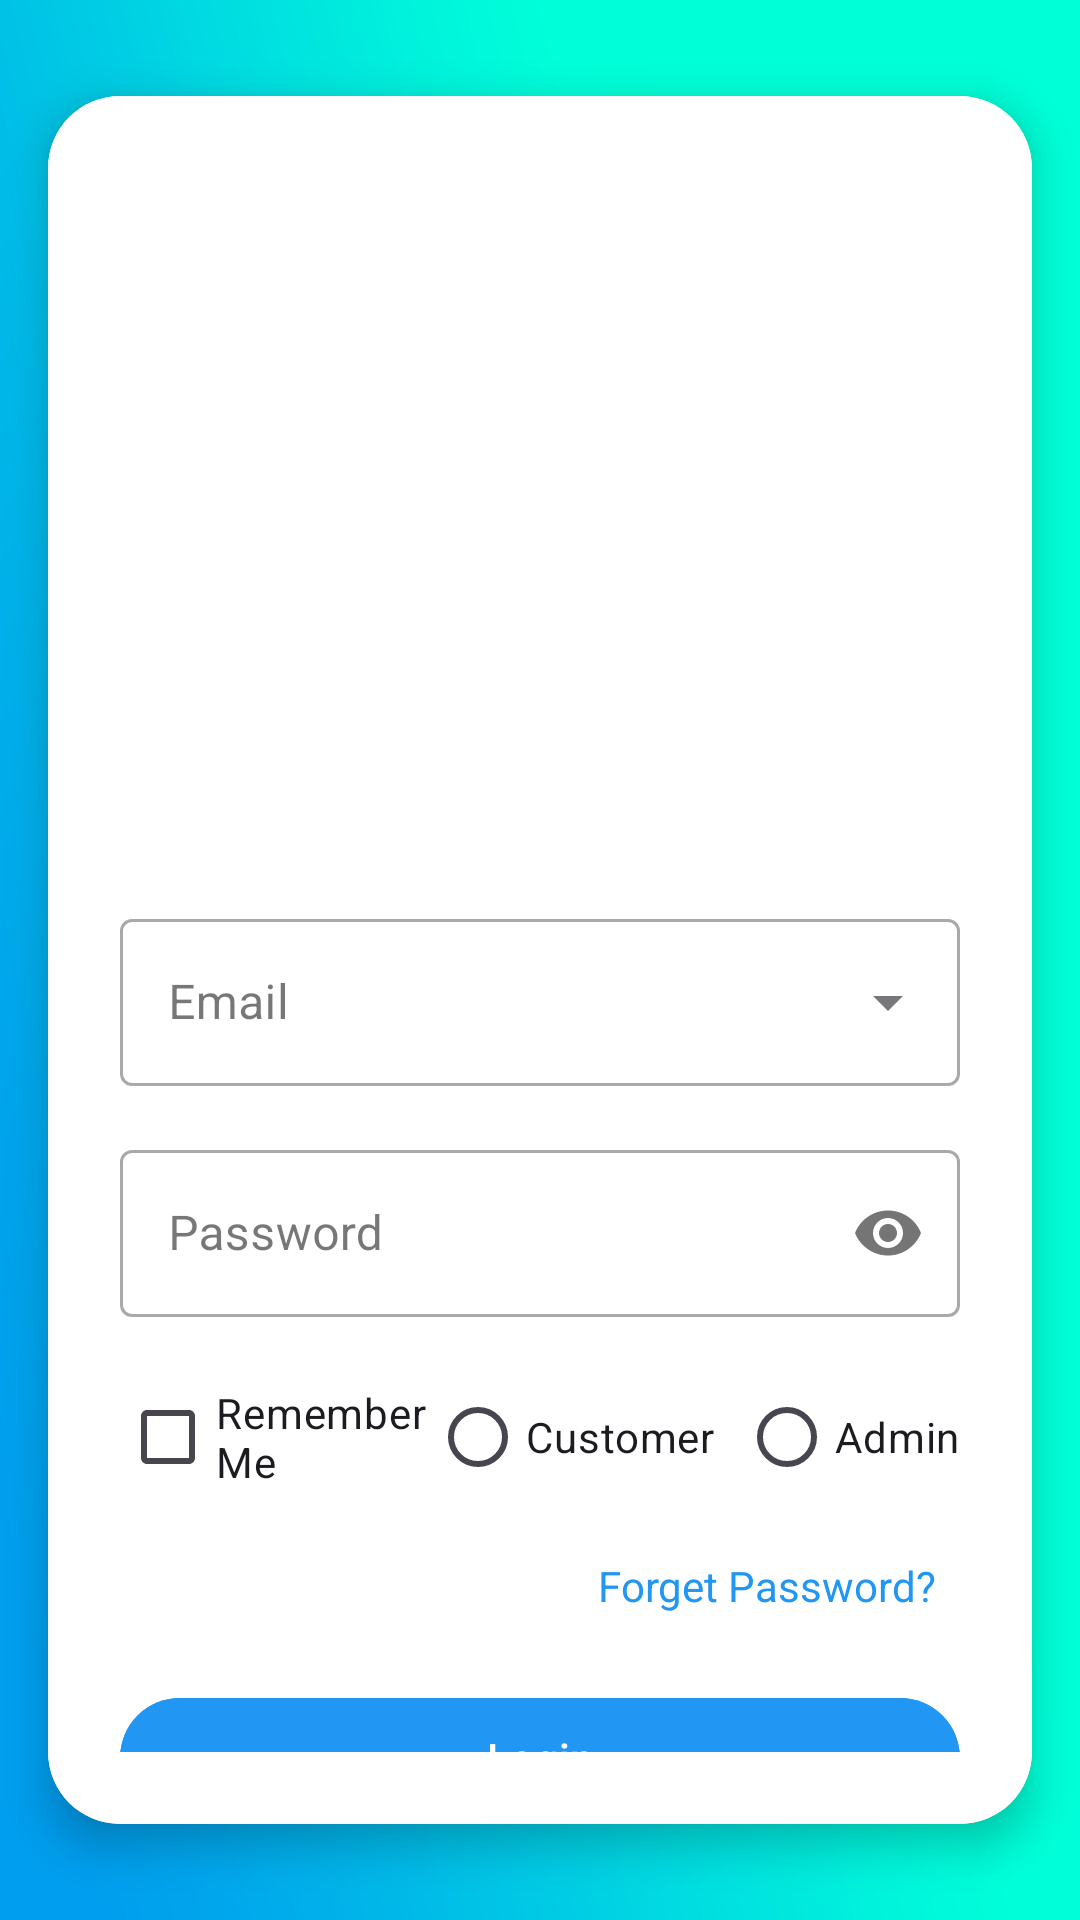

Reconstruct the res/layout file that produces this screen, plus the resources it refers to.
<!-- AndroidManifest.xml: application theme Theme.E_comerce -->
<!-- res/layout/activity_login_page.xml -->
<?xml version="1.0" encoding="utf-8"?>
<androidx.constraintlayout.widget.ConstraintLayout xmlns:android="http://schemas.android.com/apk/res/android"
    xmlns:app="http://schemas.android.com/apk/res-auto"
    xmlns:tools="http://schemas.android.com/tools"
    android:id="@+id/main"
    android:layout_width="match_parent"
    android:layout_height="match_parent"
    android:background="@drawable/bk_login"
    tools:context=".Activities.LoginPage">

    <androidx.cardview.widget.CardView
        android:layout_width="0dp"
        android:layout_height="0dp"
        android:layout_marginHorizontal="16dp"
        android:layout_marginVertical="32dp"
        app:cardCornerRadius="24dp"
        app:cardElevation="8dp"
        app:layout_constraintTop_toTopOf="parent"
        app:layout_constraintBottom_toBottomOf="parent"
        app:layout_constraintStart_toStartOf="parent"
        app:layout_constraintEnd_toEndOf="parent">

        <androidx.constraintlayout.widget.ConstraintLayout
            android:layout_width="match_parent"
            android:layout_height="match_parent"
            android:padding="24dp"
            android:background="@android:color/white">

            <ImageView
                android:id="@+id/logo"
                android:layout_width="132dp"
                android:layout_height="197dp"
                android:layout_marginTop="16dp"
                android:contentDescription="App Logo"
                android:src="@drawable/my_logo"
                app:layout_constraintEnd_toEndOf="parent"
                app:layout_constraintStart_toStartOf="parent"
                app:layout_constraintTop_toTopOf="parent" />

            <com.google.android.material.textfield.TextInputLayout
                android:id="@+id/UsernameInputLayout"
                android:layout_width="0dp"
                android:layout_height="wrap_content"
                android:layout_marginTop="32dp"
                app:layout_constraintTop_toBottomOf="@id/logo"
                app:layout_constraintStart_toStartOf="parent"
                app:layout_constraintEnd_toEndOf="parent"
                style="@style/Widget.MaterialComponents.TextInputLayout.OutlinedBox.ExposedDropdownMenu">

                <AutoCompleteTextView
                    android:id="@+id/EmailmEditText"
                    android:layout_width="match_parent"
                    android:layout_height="wrap_content"
                    android:hint="Email"
                    android:inputType="none"
                    android:completionThreshold="1"/>
            </com.google.android.material.textfield.TextInputLayout>

            <com.google.android.material.textfield.TextInputLayout
                android:id="@+id/passwordInputLayout"
                android:layout_width="0dp"
                android:layout_height="wrap_content"
                android:layout_marginTop="16dp"
                app:layout_constraintTop_toBottomOf="@id/UsernameInputLayout"
                app:layout_constraintStart_toStartOf="parent"
                app:layout_constraintEnd_toEndOf="parent"
                app:passwordToggleEnabled="true"
                style="@style/Widget.MaterialComponents.TextInputLayout.OutlinedBox">

                <com.google.android.material.textfield.TextInputEditText
                    android:id="@+id/passwordEditText"
                    android:layout_width="match_parent"
                    android:layout_height="wrap_content"
                    android:hint="Password"
                    android:inputType="textPassword"/>
            </com.google.android.material.textfield.TextInputLayout>

            <LinearLayout
                android:id="@+id/rememberAndRoleLayout"
                android:layout_width="0dp"
                android:layout_height="wrap_content"
                android:orientation="horizontal"
                android:layout_marginTop="16dp"
                app:layout_constraintTop_toBottomOf="@id/passwordInputLayout"
                app:layout_constraintStart_toStartOf="parent"
                app:layout_constraintEnd_toEndOf="parent">

                <com.google.android.material.checkbox.MaterialCheckBox
                    android:id="@+id/rememberMeCheckbox"
                    android:layout_width="wrap_content"
                    android:layout_height="wrap_content"
                    android:text="Remember Me"
                    android:layout_weight="1"/>

                <RadioGroup
                    android:id="@+id/userTypeRadioGroup"
                    android:layout_width="wrap_content"
                    android:layout_height="wrap_content"
                    android:orientation="horizontal">

                    <RadioButton
                        android:id="@+id/CustomerRadioButton"
                        android:layout_width="wrap_content"
                        android:layout_height="wrap_content"
                        android:text="Customer"/>

                    <RadioButton
                        android:id="@+id/adminRadioButton"
                        android:layout_width="wrap_content"
                        android:layout_height="wrap_content"
                        android:text="Admin"
                        android:layout_marginStart="8dp"/>
                </RadioGroup>
            </LinearLayout>

            <TextView
                android:id="@+id/forgetPasswordText"
                android:layout_width="wrap_content"
                android:layout_height="wrap_content"
                android:text="Forget Password?"
                android:textColor="#2196F3"
                android:layout_marginTop="8dp"
                android:clickable="true"
                android:focusable="true"
                android:background="?attr/selectableItemBackground"
                android:padding="8dp"
                app:layout_constraintTop_toBottomOf="@id/rememberAndRoleLayout"
                app:layout_constraintEnd_toEndOf="parent"/>

            <com.google.android.material.button.MaterialButton
                android:id="@+id/loginButton"
                android:layout_width="0dp"
                android:layout_height="wrap_content"
                android:text="Login"
                android:layout_marginTop="16dp"
                android:backgroundTint="#2196F3"
                app:cornerRadius="24dp"
                android:elevation="4dp"
                app:layout_constraintTop_toBottomOf="@id/forgetPasswordText"
                app:layout_constraintStart_toStartOf="parent"
                app:layout_constraintEnd_toEndOf="parent"/>

            <LinearLayout
                android:id="@+id/signUpLayout"
                android:layout_width="wrap_content"
                android:layout_height="wrap_content"
                android:orientation="horizontal"
                android:layout_marginTop="16dp"
                app:layout_constraintTop_toBottomOf="@id/loginButton"
                app:layout_constraintStart_toStartOf="parent"
                app:layout_constraintEnd_toEndOf="parent">

                <TextView
                    android:layout_width="wrap_content"
                    android:layout_height="wrap_content"
                    android:text="Don't have an account?"/>

                <TextView
                    android:id="@+id/signUpText"
                    android:layout_width="wrap_content"
                    android:layout_height="wrap_content"
                    android:text="Sign Up"
                    android:textColor="#2196F3"
                    android:layout_marginStart="4dp"
                    android:clickable="true"
                    android:focusable="true"
                    android:background="?attr/selectableItemBackground"
                    android:padding="8dp"/>
            </LinearLayout>
        </androidx.constraintlayout.widget.ConstraintLayout>
    </androidx.cardview.widget.CardView>
</androidx.constraintlayout.widget.ConstraintLayout>
<!-- resources referenced by this layout -->
<resources>
  <!-- drawable bk_login: jpg bitmap (drawable, 142834 bytes) -->
  <style name="Theme.E_comerce" parent="Base.Theme.E_comerce" />
  <style name="Base.Theme.E_comerce" parent="Theme.Material3.DayNight.NoActionBar">
          
          
      </style>
</resources>
